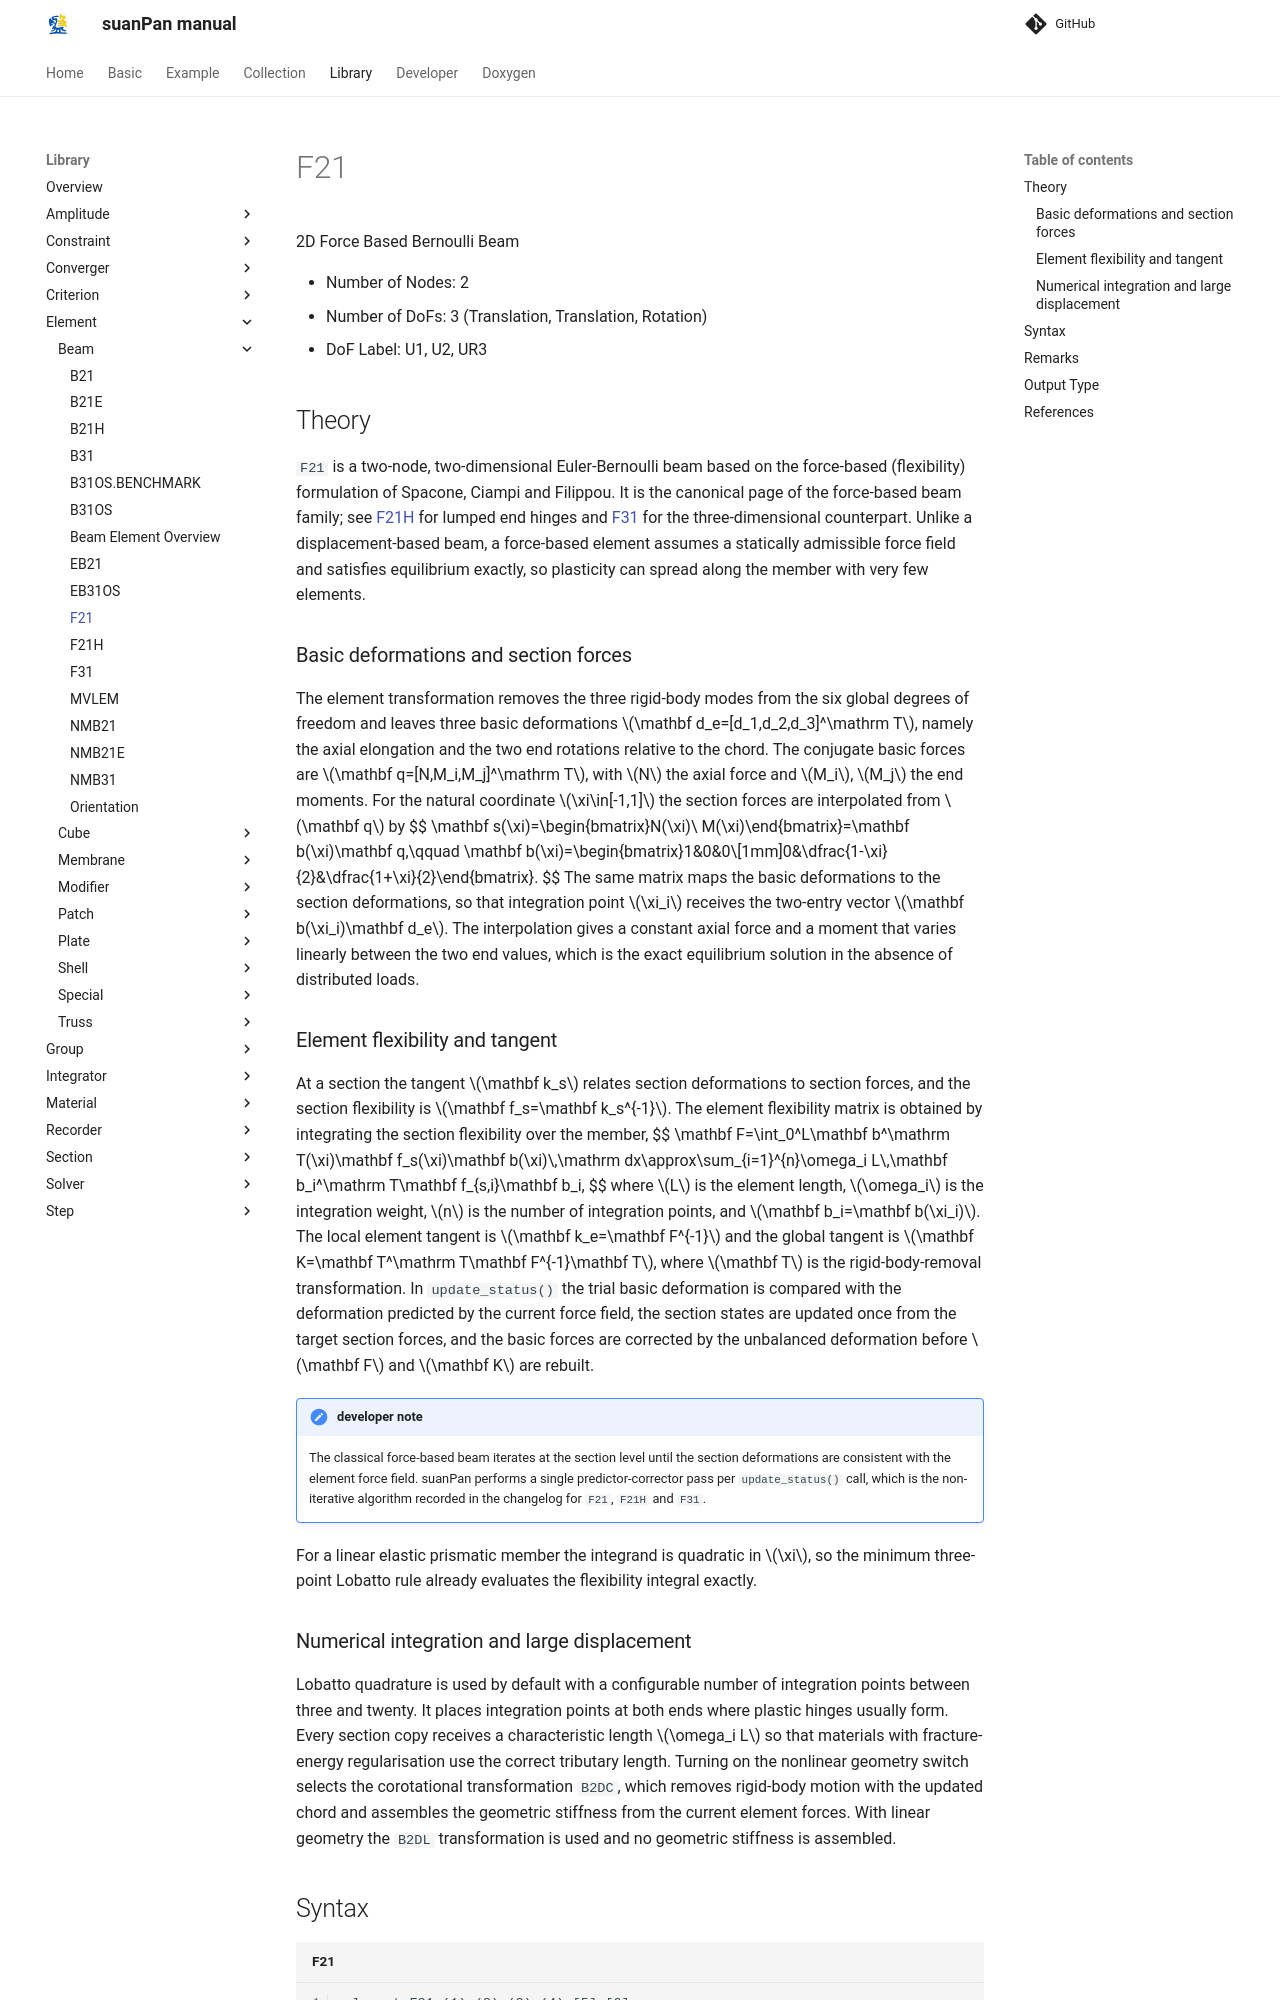

repository: TLCFEM/suanPan-manual · page: 4.4/Library/Element/Beam/F21/index.html · generator: mkdocs

# F21

2D Force Based Bernoulli Beam

* Number of Nodes: 2
* Number of DoFs: 3 (Translation, Translation, Rotation)
* DoF Label: U1, U2, UR3

## Theory

`F21` is a two-node, two-dimensional Euler-Bernoulli beam based on the force-based (flexibility) formulation of Spacone, Ciampi and Filippou.
It is the canonical page of the force-based beam family; see [F21H](F21H.md) for lumped end hinges and [F31](F31.md) for the three-dimensional counterpart.
Unlike a displacement-based beam, a force-based element assumes a statically admissible force field and satisfies equilibrium exactly, so plasticity can spread along the member with very few elements.

### Basic deformations and section forces

The element transformation removes the three rigid-body modes from the six global degrees of freedom and leaves three basic deformations $$\mathbf d_e=[d_1,d_2,d_3]^\mathrm T$$, namely the axial elongation and the two end rotations relative to the chord.
The conjugate basic forces are $$\mathbf q=[N,M_i,M_j]^\mathrm T$$, with $$N$$ the axial force and $$M_i$$, $$M_j$$ the end moments.
For the natural coordinate $$\xi\in[-1,1]$$ the section forces are interpolated from $$\mathbf q$$ by
$$
\mathbf s(\xi)=\begin{bmatrix}N(\xi)\\ M(\xi)\end{bmatrix}=\mathbf b(\xi)\mathbf q,\qquad
\mathbf b(\xi)=\begin{bmatrix}1&0&0\\[1mm]0&\dfrac{1-\xi}{2}&\dfrac{1+\xi}{2}\end{bmatrix}.
$$
The same matrix maps the basic deformations to the section deformations, so that integration point $$\xi_i$$ receives the two-entry vector $$\mathbf b(\xi_i)\mathbf d_e$$.
The interpolation gives a constant axial force and a moment that varies linearly between the two end values, which is the exact equilibrium solution in the absence of distributed loads.

### Element flexibility and tangent

At a section the tangent $$\mathbf k_s$$ relates section deformations to section forces, and the section flexibility is $$\mathbf f_s=\mathbf k_s^{-1}$$.
The element flexibility matrix is obtained by integrating the section flexibility over the member,
$$
\mathbf F=\int_0^L\mathbf b^\mathrm T(\xi)\mathbf f_s(\xi)\mathbf b(\xi)\,\mathrm dx\approx\sum_{i=1}^{n}\omega_i L\,\mathbf b_i^\mathrm T\mathbf f_{s,i}\mathbf b_i,
$$
where $$L$$ is the element length, $$\omega_i$$ is the integration weight, $$n$$ is the number of integration points, and $$\mathbf b_i=\mathbf b(\xi_i)$$.
The local element tangent is $$\mathbf k_e=\mathbf F^{-1}$$ and the global tangent is $$\mathbf K=\mathbf T^\mathrm T\mathbf F^{-1}\mathbf T$$, where $$\mathbf T$$ is the rigid-body-removal transformation.
In `update_status()` the trial basic deformation is compared with the deformation predicted by the current force field, the section states are updated once from the target section forces, and the basic forces are corrected by the unbalanced deformation before $$\mathbf F$$ and $$\mathbf K$$ are rebuilt.

!!! note "developer note"
    The classical force-based beam iterates at the section level until the section deformations are consistent with the element force field.
    suanPan performs a single predictor-corrector pass per `update_status()` call, which is the non-iterative algorithm recorded in the changelog for `F21`, `F21H` and `F31`.

For a linear elastic prismatic member the integrand is quadratic in $$\xi$$, so the minimum three-point Lobatto rule already evaluates the flexibility integral exactly.
